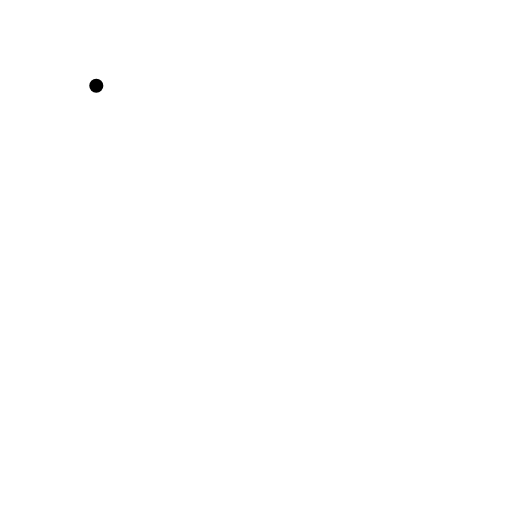
t = 0.00 s
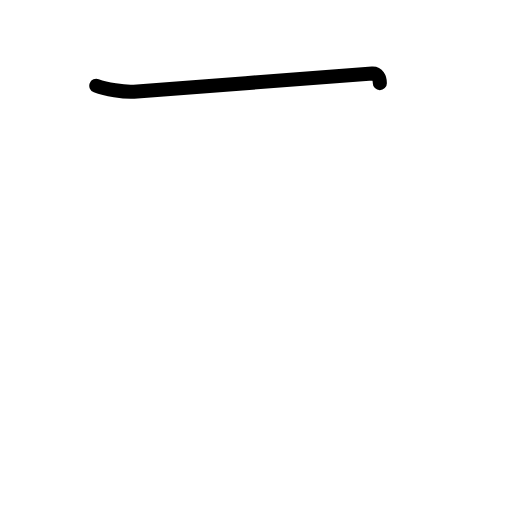
t = 0.63 s
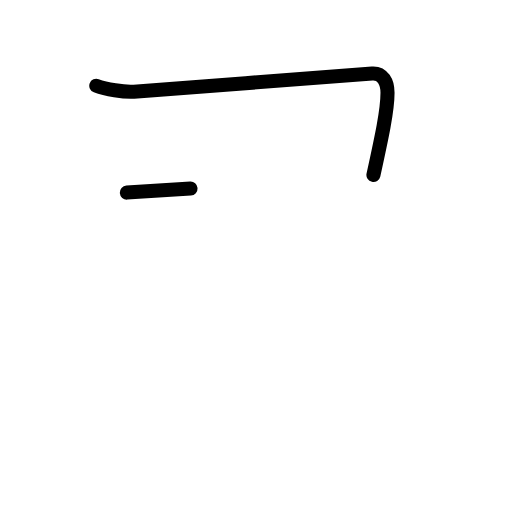
t = 1.25 s
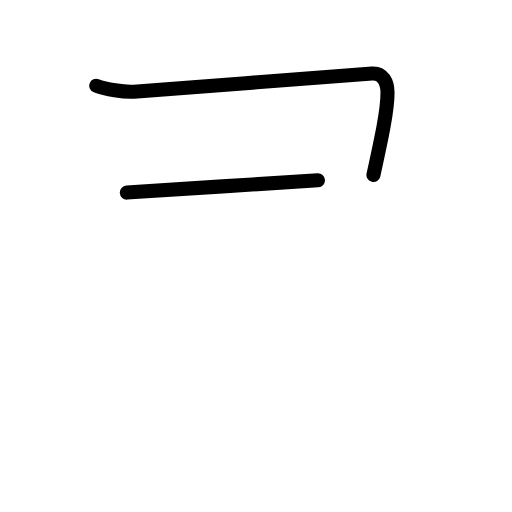
t = 1.75 s
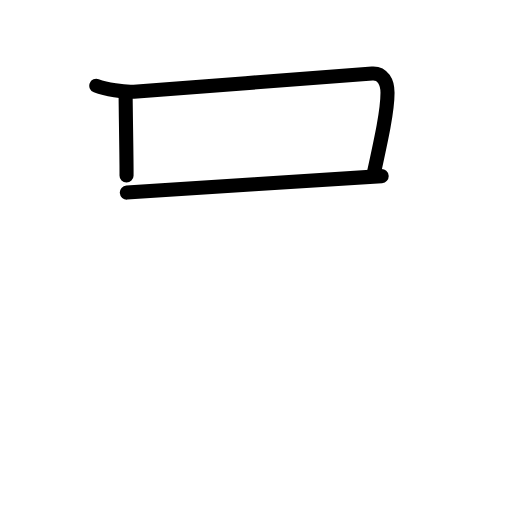
t = 2.38 s
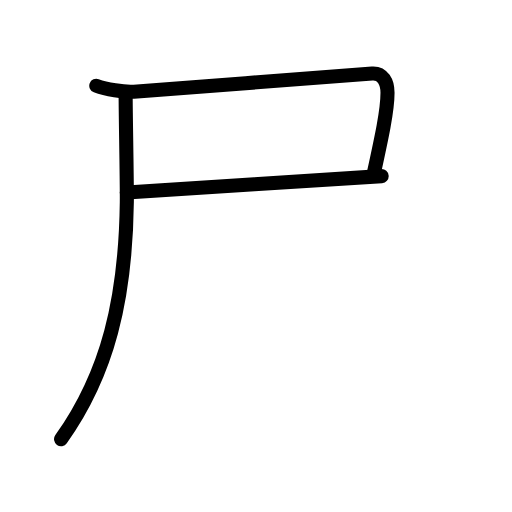
t = 3.00 s

The animated SVG that drew these frames (rendered in a browser with its animation timeline set to each time). Animation: 9 SMIL elements (animate=9); one cycle of 3.00 s.

<?xml version="1.0" encoding="UTF-8"?>
<!--
AniKanjiVG is licensed by CC-BY-SA Paul C. Sommerhoff (https://bitbucket.org/sommerhoff/anikanjivg).
AniKanjiVG uses KanjiVG which is licensed by CC-BY-SA Ulrich Apel (http://kanjivg.tagaini.net).
See also http://creativecommons.org/licenses/by-sa/3.0/
-->
<svg xmlns:kvg='http://kanjivg.tagaini.net' xmlns='http://www.w3.org/2000/svg' width='109' height='109' viewBox='0 0 109 109' style='fill:none;stroke:#000000;stroke-width:3;stroke-linecap:round;stroke-linejoin:round;' id="kvg:kanji_05c38"><g id="kvg:05c38" kvg:element="尸" kvg:radical="general"><path id="kvg:05c38-s1" kvg:type="㇕c" d="M20.5,18.25c2,0.75,5.88,1.42,8.01,1.27c11.46-0.84,46.12-3.57,50.72-3.87c2.27-0.15,3.27,1.85,3.27,4.1c0,3.78-1.25,9.5-3,17.5"><animate attributeName="d" begin="0.0s" dur="0.25s" from="M20.5,18.25C20.5,18.25,20.5,18.25,20.5,18.25" to="M20.5,18.25c2,0.75,5.88,1.42,8.01,1.27" />
<animate attributeName="d" begin="0.25s" dur="0.25s" from="M20.5,18.25c2,0.75,5.88,1.42,8.01,1.27c0,0,0,0,0,0,0" to="M20.5,18.25c2,0.75,5.88,1.42,8.01,1.27c11.46-0.84,46.12-3.57,50.72-3.87" />
<animate attributeName="d" begin="0.5s" dur="0.25s" from="M20.5,18.25c2,0.75,5.88,1.42,8.01,1.27c11.46-0.84,46.12-3.57,50.72-3.87c0,0,0,0,0,0,0" to="M20.5,18.25c2,0.75,5.88,1.42,8.01,1.27c11.46-0.84,46.12-3.57,50.72-3.87c2.27-0.15,3.27,1.85,3.27,4.1" />
<animate attributeName="d" begin="0.75s" dur="0.25s" from="M20.5,18.25c2,0.75,5.88,1.42,8.01,1.27c11.46-0.84,46.12-3.57,50.72-3.87c2.27-0.15,3.27,1.85,3.27,4.1c0,0,0,0,0,0,0" to="M20.5,18.25c2,0.75,5.88,1.42,8.01,1.27c11.46-0.84,46.12-3.57,50.72-3.87c2.27-0.15,3.27,1.85,3.27,4.1c0,3.78-1.25,9.5-3,17.5" />
</path>
<path id="kvg:05c38-s2" kvg:type="㇐b" d="M27,41c5.75-0.25,48.25-3.25,54.25-3.5"><animate attributeName="d" begin="1.0s" dur="1.0s" from="M27,41C27,41,27,41,27,41" to="M27,41c5.75-0.25,48.25-3.25,54.25-3.5" />
<animate attributeName="d" begin="0s" dur="1.0s" from="M-100,-100" to="M-100,-100" />
</path>
<path id="kvg:05c38-s3" kvg:type="㇒" d="M26.75,20.5c0,4,0.3,18.75,0.25,22.5c-0.25,20.5-4,36.5-14,50.5"><animate attributeName="d" begin="2.0s" dur="0.5s" from="M26.75,20.5C26.75,20.5,26.75,20.5,26.75,20.5" to="M26.75,20.5c0,4,0.3,18.75,0.25,22.5" />
<animate attributeName="d" begin="2.5s" dur="0.5s" from="M26.75,20.5c0,4,0.3,18.75,0.25,22.5c0,0,0,0,0,0,0" to="M26.75,20.5c0,4,0.3,18.75,0.25,22.5c-0.25,20.5-4,36.5-14,50.5" />
<animate attributeName="d" begin="0s" dur="2.0s" from="M-100,-100" to="M-100,-100" />
</path>
</g>
</svg>
